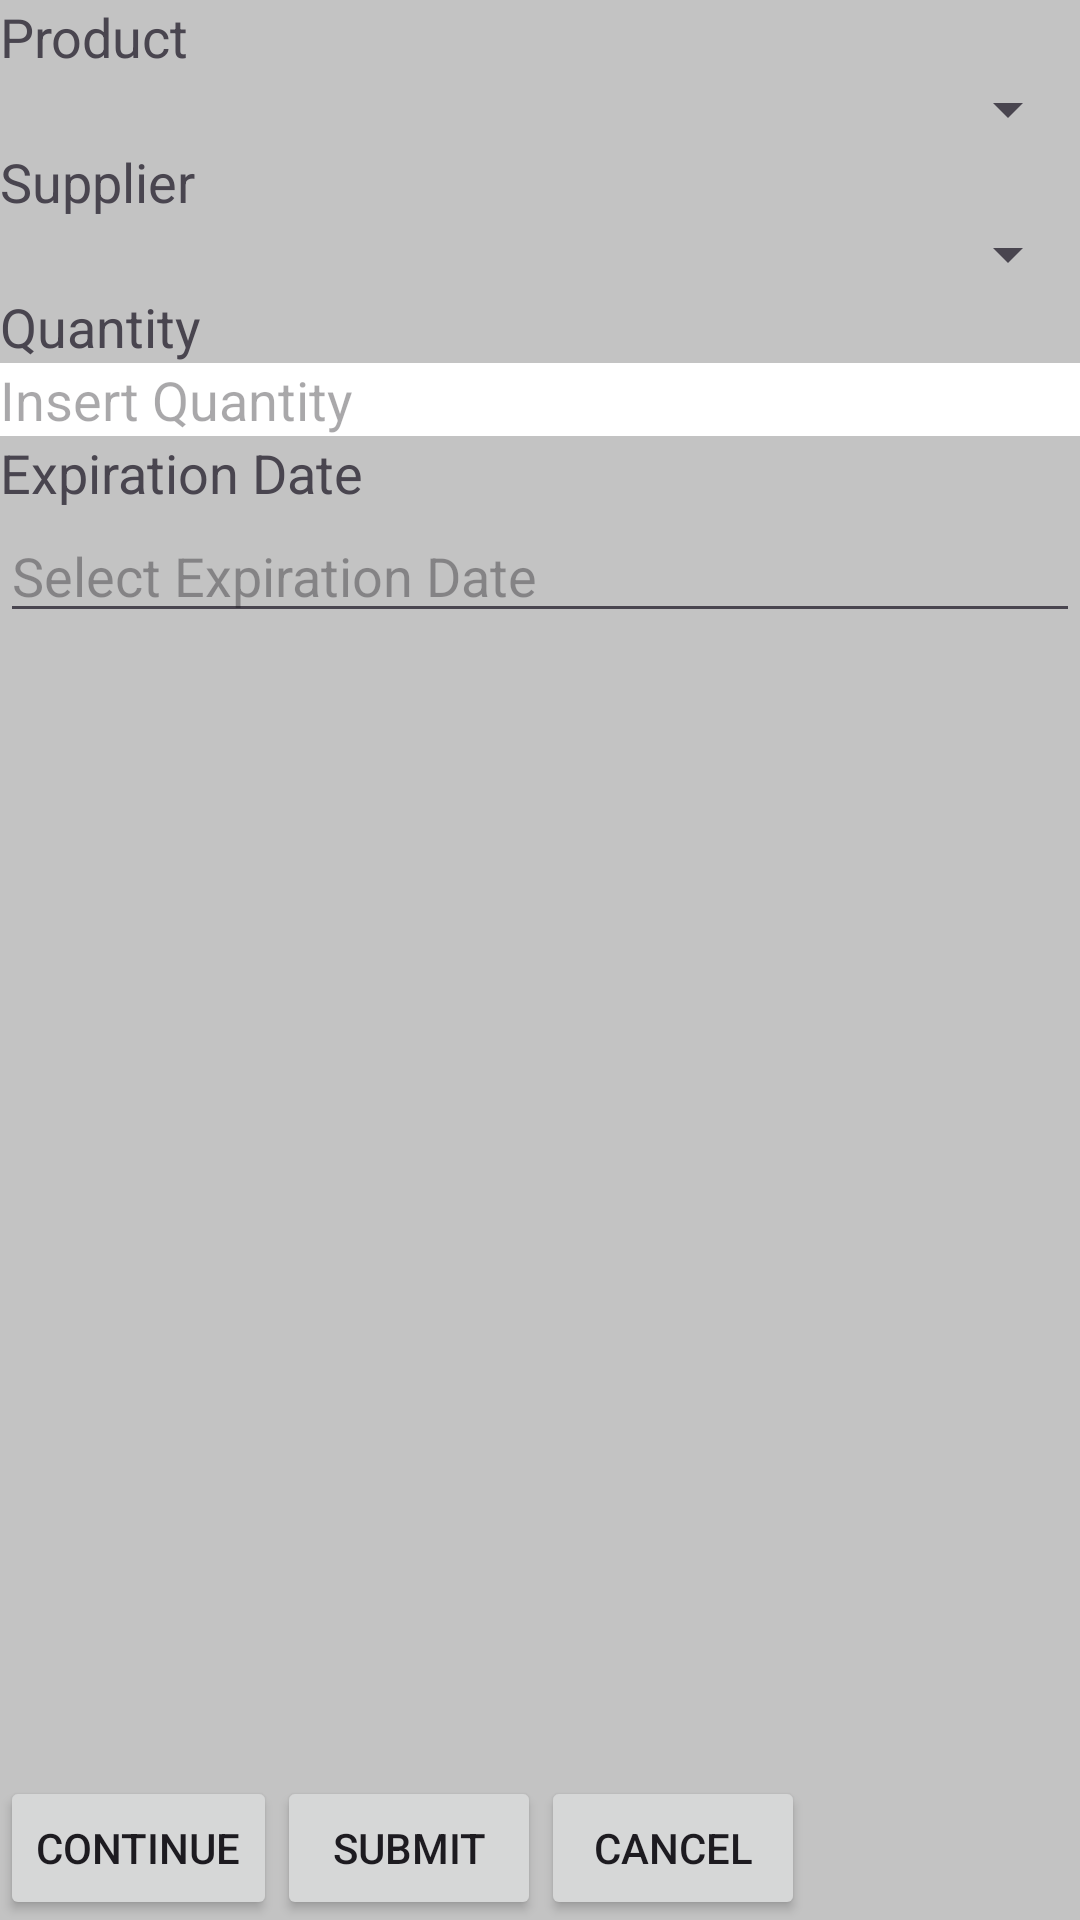

Produce the Android XML layout that renders to this screen, including the resource entries it uses.
<!-- AndroidManifest.xml: application theme Theme.InventoryEase -->
<!-- res/layout/activity_receive.xml -->
<?xml version="1.0" encoding="utf-8"?>
<RelativeLayout xmlns:android="http://schemas.android.com/apk/res/android"
    android:layout_width="match_parent"
    android:layout_height="match_parent"
    android:background="@color/grey">

    
    <TextView
        android:layout_width="match_parent"
        android:layout_height="wrap_content"
        android:id="@+id/productPrompt"
        android:textSize="18sp"
        android:text="@string/Product"/>

    <Spinner
        android:id="@+id/product_spinner"
        android:layout_width="match_parent"
        android:layout_height="wrap_content"
        android:layout_below="@+id/productPrompt"/>

    <TextView
        android:layout_width="match_parent"
        android:layout_height="wrap_content"
        android:id="@+id/supplierPropmt"
        android:textSize="18sp"
        android:text="@string/Supplier"
        android:layout_below="@id/product_spinner"/>

    <Spinner
        android:id="@+id/supplier_spinner"
        android:layout_width="match_parent"
        android:layout_height="wrap_content"
        android:layout_below="@+id/supplierPropmt" />

    <TextView
        android:id="@+id/expirationDatePrompt"
        android:layout_width="match_parent"
        android:layout_height="wrap_content"
        android:text="Expiration Date"
        android:textSize="18sp"
        android:layout_below="@id/quantityEdit" />

    <EditText
        android:id="@+id/expirationDateEditText"
        android:layout_width="match_parent"
        android:layout_height="wrap_content"
        android:layout_below="@id/expirationDatePrompt"
        android:clickable="true"
        android:textSize="18sp"
        android:hint="Select Expiration Date" />

    <TextView
        android:layout_width="match_parent"
        android:layout_height="wrap_content"
        android:id="@+id/quantityPrompt"
        android:text="@string/Quantity"
        android:textSize="18sp"
        android:layout_below="@+id/supplier_spinner"/>

    <EditText
        android:layout_width="match_parent"
        android:layout_height="wrap_content"
        android:id="@+id/quantityEdit"
        android:background="@color/white"
        android:layout_below="@id/quantityPrompt"
        android:textSize="18sp"
        android:hint="Insert Quantity"/>

    <LinearLayout
        android:layout_width="match_parent"
        android:layout_height="wrap_content"
        android:orientation="horizontal"
        android:id="@+id/confirmLayout"
        android:layout_alignParentBottom="true">

        <Button
            android:layout_width="wrap_content"
            android:layout_height="wrap_content"
            android:id="@+id/confirmContinueButton"
            android:text="@string/Continue"/>

        <Button
            android:layout_width="wrap_content"
            android:layout_height="wrap_content"
            android:id="@+id/confirmConfirmButton"
            android:text="@string/submit"/>

        <Button
            android:layout_width="wrap_content"
            android:layout_height="wrap_content"
            android:id="@+id/ConfirmCancelButton"
            android:text="@string/Cancel"/>
    </LinearLayout>

</RelativeLayout>
<!-- resources referenced by this layout -->
<resources>
  <color name="grey">#C3C3C3</color>
  <color name="white">#FFFFFFFF</color>
  <string name="Cancel">Cancel</string>
  <string name="Continue">Continue</string>
  <string name="Product">Product</string>
  <string name="Quantity">Quantity</string>
  <string name="Supplier">Supplier</string>
  <string name="submit">Submit</string>
  <style name="Theme.InventoryEase" parent="Base.Theme.InventoryEase" />
  <style name="Base.Theme.InventoryEase" parent="Theme.Material3.DayNight.NoActionBar">
          
          
      </style>
</resources>
